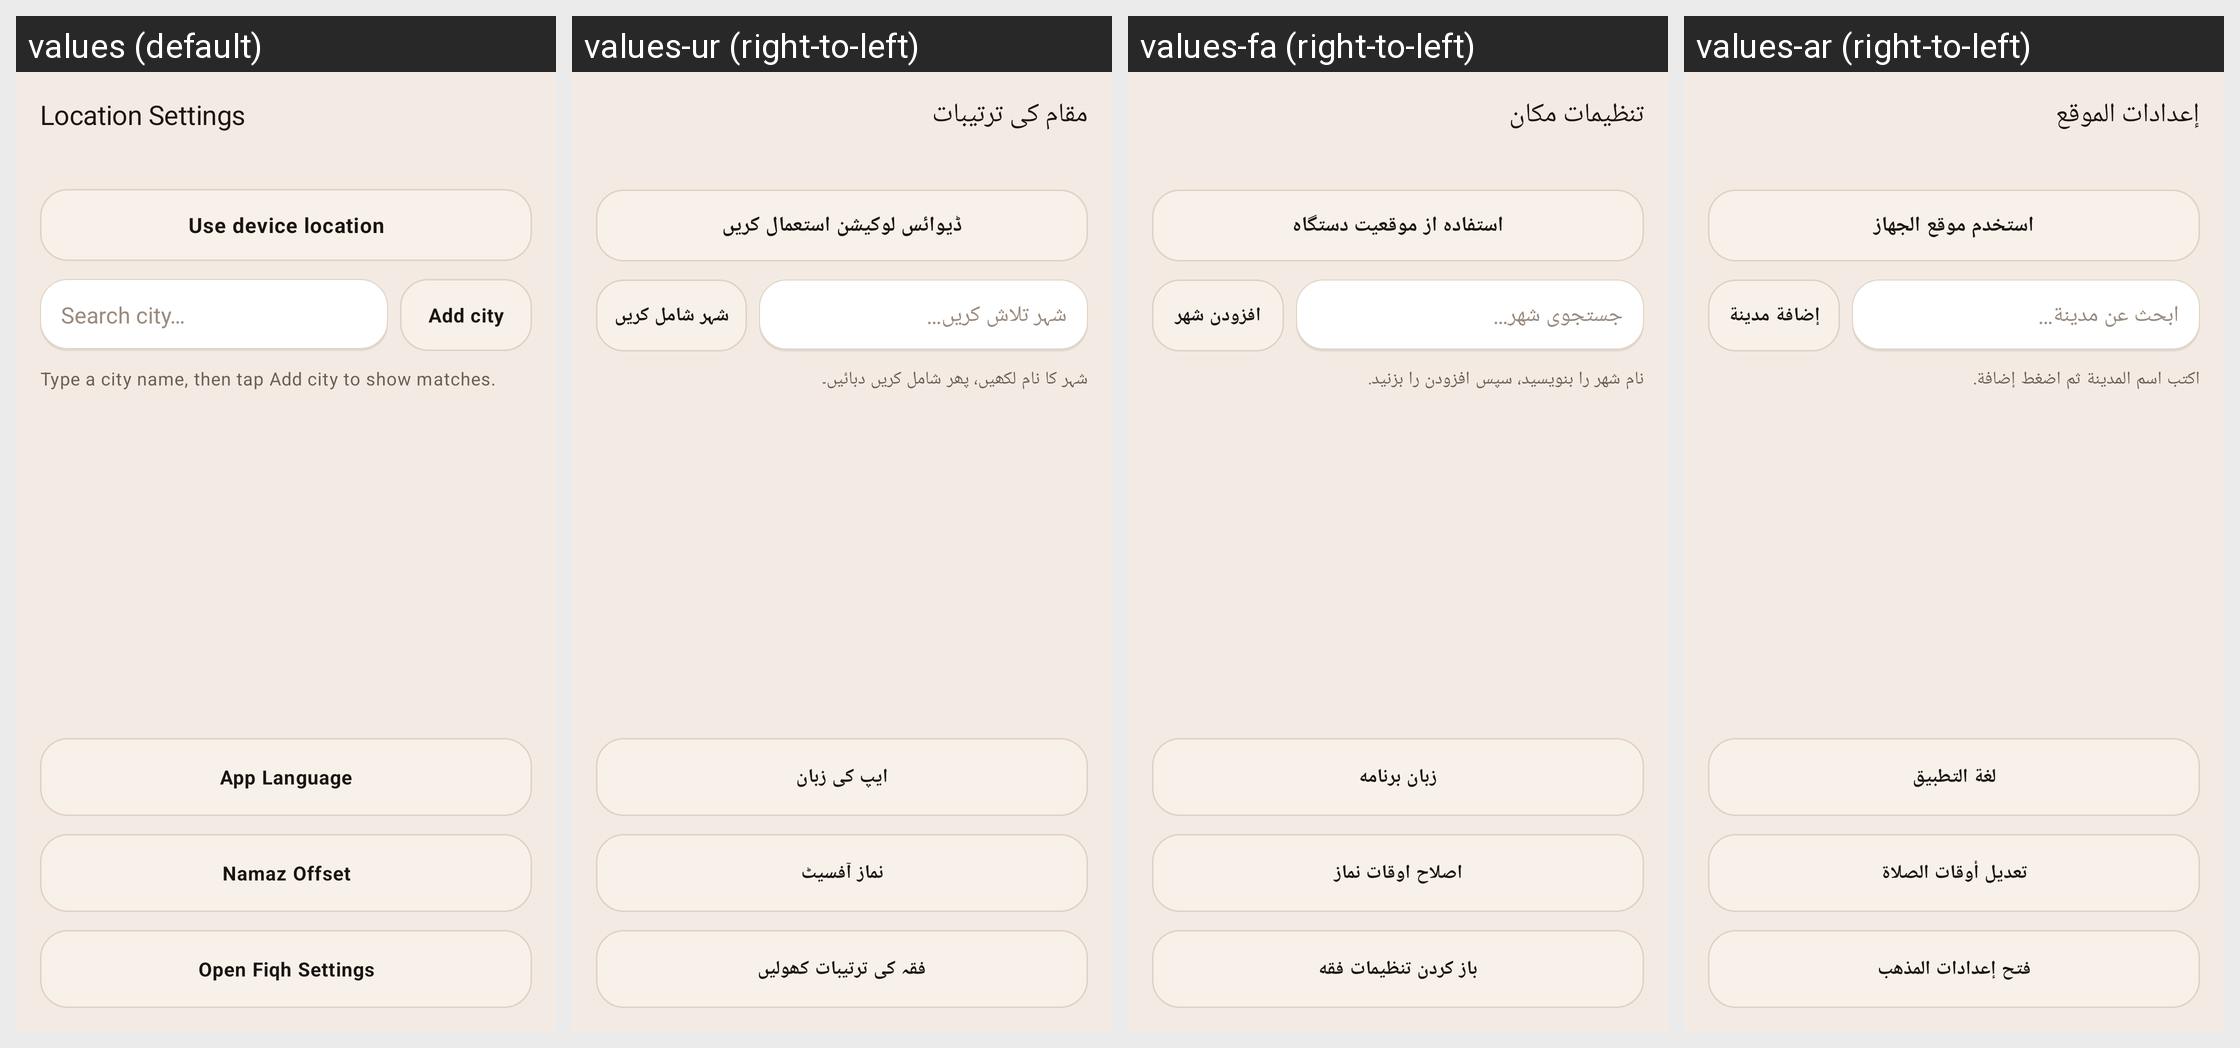

The same Android screen rendered under several of its app's locales, left to right. List the strings drawn on it with the default value and each locale's translation.
Android screen res/layout/activity_location_settings.xml rendered under 4 locales, left to right: values (default), values-ur (right-to-left), values-fa (right-to-left), values-ar (right-to-left). Device: Nexus 5 (rendered at 1080×1920; each locale shown at half size, 540×960, under a caption strip naming it); theme Theme.PureTasbeeh.
Strings drawn on this screen, with the default value and each locale's value (text and hints the layout hard-codes, and strings that could not be matched under every locale, appear in the picture but are not listed):

location_settings
  values: Location Settings
  values-ur: مقام کی ترتیبات
  values-fa: تنظیمات مکان
  values-ar: إعدادات الموقع

use_device_location
  values: Use device location
  values-ur: ڈیوائس لوکیشن استعمال کریں
  values-fa: استفاده از موقعیت دستگاه
  values-ar: استخدم موقع الجهاز

search_city_hint
  values: Search city…
  values-ur: شہر تلاش کریں…
  values-fa: جستجوی شهر…
  values-ar: ابحث عن مدينة…

add_city
  values: Add city
  values-ur: شہر شامل کریں
  values-fa: افزودن شهر
  values-ar: إضافة مدينة

city_search_hint_action
  values: Type a city name, then tap Add city to show matches.
  values-ur: شہر کا نام لکھیں، پھر شامل کریں دبائیں۔
  values-fa: نام شهر را بنویسید، سپس افزودن را بزنید.
  values-ar: اكتب اسم المدينة ثم اضغط إضافة.

app_language
  values: App Language
  values-ur: ایپ کی زبان
  values-fa: زبان برنامه
  values-ar: لغة التطبيق

namaz_offset_title
  values: Namaz Offset
  values-ur: نماز آفسیٹ
  values-fa: اصلاح اوقات نماز
  values-ar: تعديل أوقات الصلاة

open_fiqh_settings
  values: Open Fiqh Settings
  values-ur: فقہ کی ترتیبات کھولیں
  values-fa: باز کردن تنظیمات فقه
  values-ar: فتح إعدادات المذهب
